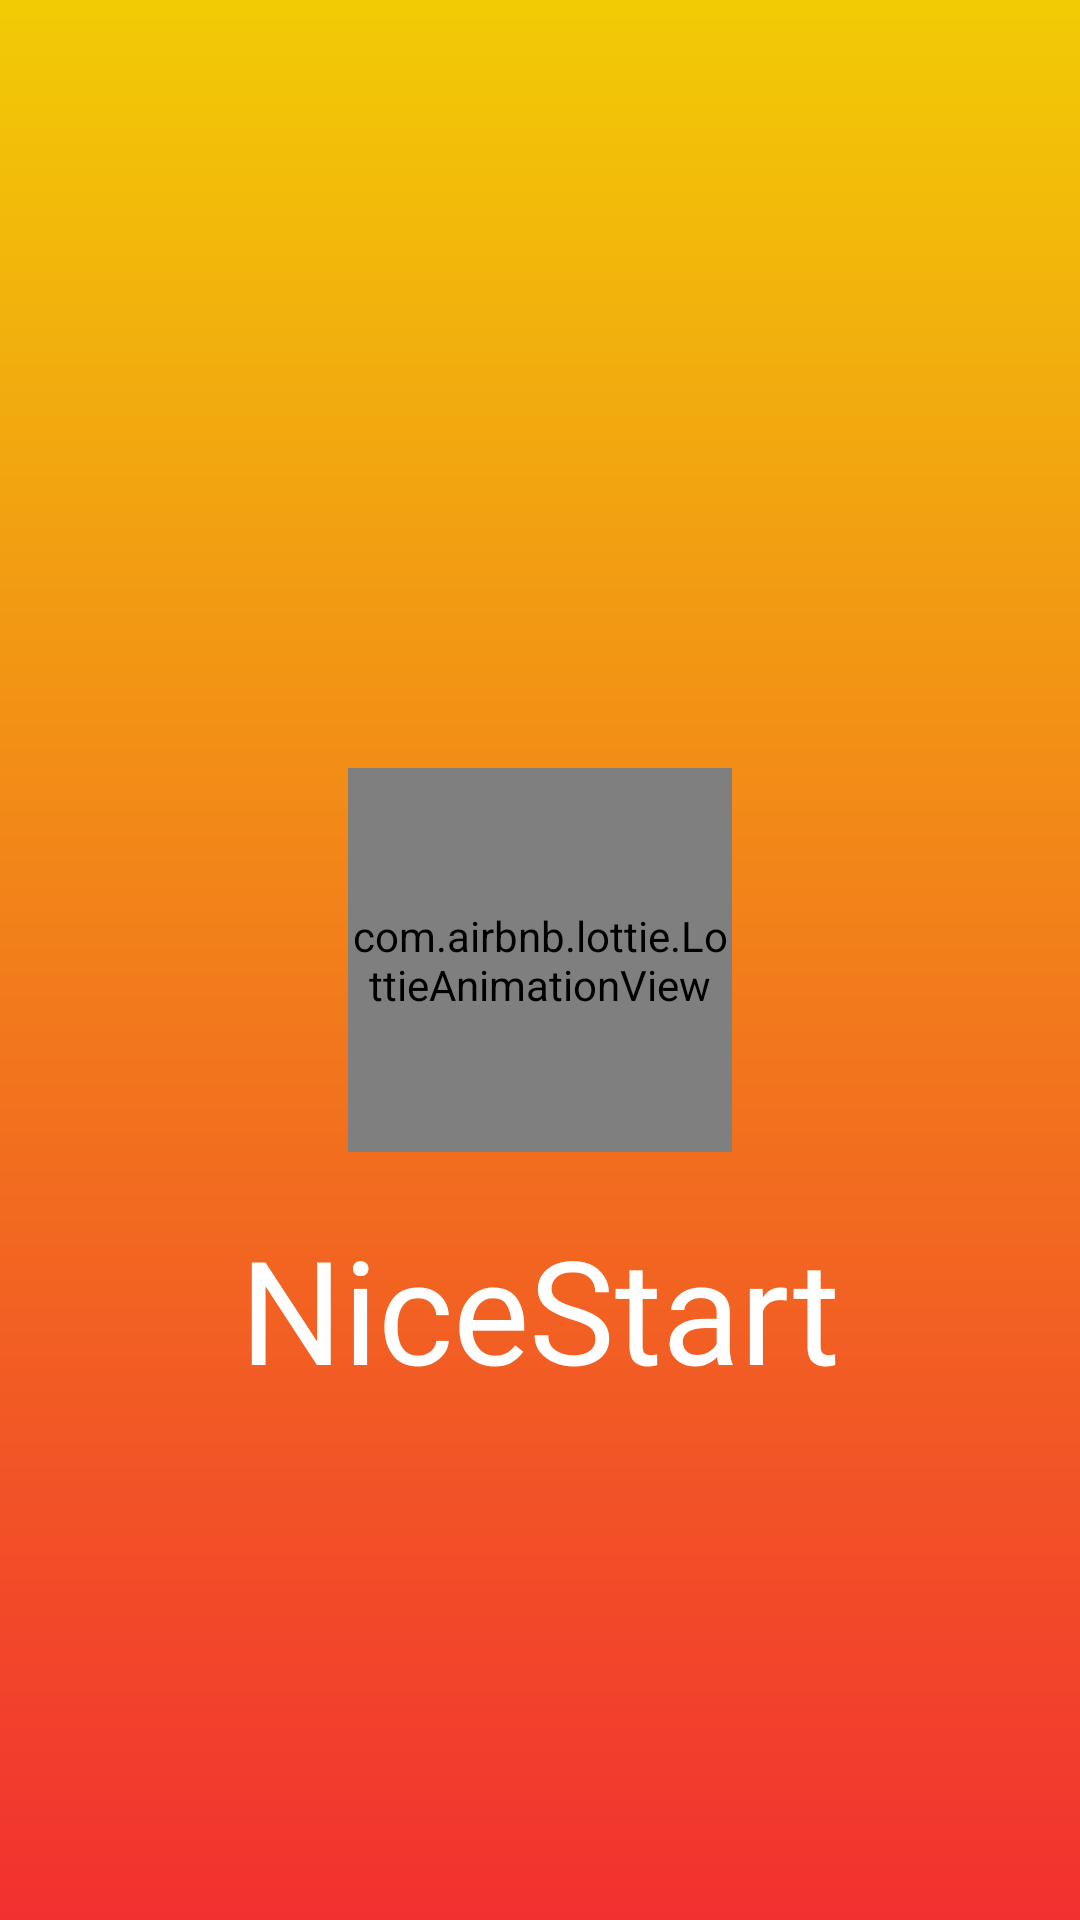

Produce the Android XML layout that renders to this screen, including the resource entries it uses.
<!-- AndroidManifest.xml: application theme Theme.NiceStart.ActionBar -->
<!-- res/layout/activity_splash.xml -->
<?xml version="1.0" encoding="utf-8"?>
<androidx.constraintlayout.widget.ConstraintLayout xmlns:android="http://schemas.android.com/apk/res/android"
    xmlns:app="http://schemas.android.com/apk/res-auto"
    xmlns:tools="http://schemas.android.com/tools"
    android:id="@+id/main"
    android:layout_width="match_parent"
    android:layout_height="match_parent"
    android:background="@drawable/gradient"
    tools:context=".Splash">

    <ImageView
        android:id="@+id/ivBackView"
        android:layout_width="match_parent"
        android:layout_height="match_parent"
        app:layout_constraintStart_toStartOf="parent"
        app:layout_constraintTop_toTopOf="parent"/>













    <com.airbnb.lottie.LottieAnimationView
        android:id="@+id/ivLogo"
        android:layout_width="128dp"
        android:layout_height="128dp"
        app:lottie_autoPlay="true"
        app:lottie_loop="false"
        app:lottie_rawRes="@raw/lottie_send"
        app:layout_constraintTop_toTopOf="parent"
        app:layout_constraintBottom_toBottomOf="parent"
        app:layout_constraintStart_toStartOf="parent"
        app:layout_constraintEnd_toEndOf="parent"/>

    <TextView
        android:id="@+id/tvAppName"
        android:layout_width="wrap_content"
        android:layout_height="wrap_content"
        android:fontFamily="@font/amarante"
        android:text="@string/app_name"
        android:textColor="@android:color/white"
        android:textSize="48sp"
        android:layout_marginTop="20dp"
        app:layout_constraintEnd_toEndOf="parent"
        app:layout_constraintStart_toStartOf="parent"
        app:layout_constraintTop_toBottomOf="@id/ivLogo" />

</androidx.constraintlayout.widget.ConstraintLayout>
<!-- resources referenced by this layout -->
<resources>
  <!-- drawable avion_de_papel (drawable-anydpi) -->
  <vector xmlns:android="http://schemas.android.com/apk/res/android"
      android:width="24dp"
      android:height="24dp"
      android:viewportWidth="512.07"
      android:viewportHeight="512.07"
      android:tint="#000000"
      android:alpha="0.8">
    <path
        android:fillColor="#FF000000"
        android:pathData="M490.73,21.38C473.08,3.49 447.36,-3.85 422.93,2.05L96.79,70.6C34.85,79.76 -7.93,137.4 1.24,199.33c3.56,24.08 14.78,46.37 32,63.58l34.97,34.99c1.64,1.62 2.55,3.82 2.54,6.12v64.51c0.05,40.13 32.57,72.66 72.7,72.7h64.51c2.3,0 4.51,0.91 6.14,2.54l34.97,34.97c21.14,21.28 49.9,33.26 79.89,33.28c12.38,-0.01 24.68,-2.04 36.42,-5.99c40.49,-13.45 69.91,-48.61 76.01,-90.84l68.54,-325.12C516.08,65.39 508.79,39.29 490.73,21.38zM66.6,167c5.8,-17.91 21.44,-30.85 40.13,-33.17c0.75,-0.1 1.5,-0.23 2.24,-0.38L393.17,73.71L134.74,331.99v-27.97c0.05,-19.29 -7.64,-37.8 -21.33,-51.39l-34.92,-34.97C65.03,204.51 60.4,184.76 66.6,167zM378.54,403.12c-0.17,0.75 -0.28,1.49 -0.38,2.24c-3.7,27.02 -28.61,45.93 -55.64,42.22c-10.68,-1.46 -20.58,-6.38 -28.2,-14l-34.94,-34.94c-13.6,-13.7 -32.11,-21.38 -51.41,-21.33h-27.97l258.37,-258.43L378.54,403.12z"/>
  </vector>
  <!-- drawable gradient (drawable) -->
  <?xml version="1.0" encoding="utf-8"?>
  <shape xmlns:android="http://schemas.android.com/apk/res/android"
      android:shape="rectangle">
      <gradient
          android:angle="270"
          android:startColor="@color/yellow"
          android:endColor="@color/red"/>
  </shape>
  <string name="app_name" translatable="false">NiceStart</string>
  <style name="Theme.NiceStart.ActionBar" parent="Theme.Material3.DayNight">
          
          
          
      </style>
  <color name="yellow">#F2CB05</color>
  <color name="red">#F23030</color>
</resources>
